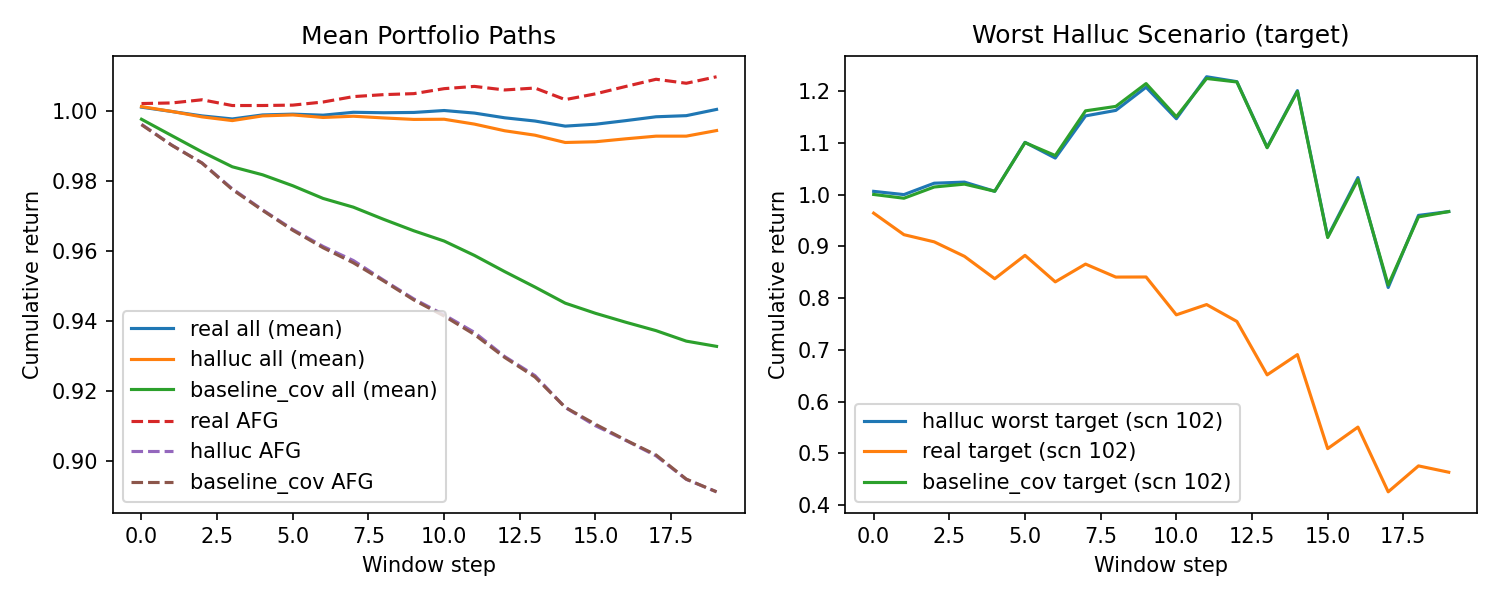

The file beside this chart, header and first rows:
scenario, scope, series, num_tickers, total_return, max_drawdown, volatility, var_95, cvar_95, delta_vs_real_total_return, delta_vs_real_max_drawdown, delta_vs_real_volatility, delta_vs_real_var_95, delta_vs_real_cvar_95, delta_vs_baseline_total_return, delta_vs_baseline_max_drawdown, delta_vs_baseline_volatility, delta_vs_baseline_var_95, delta_vs_baseline_cvar_95
0, all, baseline_cov, 308, -0.03246, -0.05683, 0.006937, -0.01105, -0.0138, -0.05463, -0.02893, -3.469446951953614e-18, -0.002747, -0.002747, 0.0, 0.0, 0.0, 0.0, 0.0
0, all, halluc, 308, 0.01689, -0.04138, 0.008305, -0.0104, -0.0132, -0.005283, -0.01348, 0.001368, -0.002097, -0.002146, 0.04935, 0.01545, 0.001368, 0.0006499, 0.0006006
0, all, real, 308, 0.02217, -0.0279, 0.006937, -0.008299, -0.01106, 0.0, 0.0, 0.0, 0.0, 0.0, 0.05463, 0.02893, 3.469446951953614e-18, 0.002747, 0.002747
0, target, baseline_cov, 1, -0.1213, -0.1219, 0.009115, -0.02388, -0.02929, -0.1272, -0.07018, 0.0, -0.00676, -0.00676, 0.0, 0.0, 0.0, 0.0, 0.0
0, target, halluc, 1, -0.1213, -0.1219, 0.00927, -0.02388, -0.02998, -0.1272, -0.07018, 0.0001559, -0.006755, -0.007449, 0.0, -4.1192916477861274e-07, 0.0001559, 5.359717500000305e-06, -0.0006893
0, target, real, 1, 0.005905, -0.05176, 0.009115, -0.01712, -0.02253, 0.0, 0.0, 0.0, 0.0, 0.0, 0.1272, 0.07018, 0.0, 0.00676, 0.00676
0, non_target, baseline_cov, 307, -0.03216, -0.05667, 0.006944, -0.01107, -0.0138, -0.05438, -0.0288, -3.469446951953614e-18, -0.002733, -0.002733, 0.0, 0.0, 0.0, 0.0, 0.0
0, non_target, halluc, 307, 0.01738, -0.04117, 0.008316, -0.01042, -0.01319, -0.004852, -0.0133, 0.001373, -0.002083, -0.00213, 0.04953, 0.0155, 0.001373, 0.0006506, 0.0006039
0, non_target, real, 307, 0.02223, -0.02787, 0.006944, -0.008333, -0.01106, 0.0, 0.0, 0.0, 0.0, 0.0, 0.05438, 0.0288, 3.469446951953614e-18, 0.002733, 0.002733
1, all, baseline_cov, 301, -0.09897, -0.13, 0.01442, -0.0265, -0.03857, -0.1353, -0.08499, 3.469446951953614e-18, -0.006997, -0.006997, 0.0, 0.0, 0.0, 0.0, 0.0
1, all, halluc, 301, 0.02724, -0.0493, 0.01556, -0.0214, -0.03377, -0.009124, -0.004279, 0.001142, -0.001895, -0.002195, 0.1262, 0.08071, 0.001142, 0.005102, 0.004802
1, all, real, 301, 0.03636, -0.04502, 0.01442, -0.01951, -0.03158, 0.0, 0.0, 0.0, 0.0, 0.0, 0.1353, 0.08499, -3.469446951953614e-18, 0.006997, 0.006997
1, target, baseline_cov, 1, -0.05836, -0.1353, 0.01803, -0.02985, -0.0465, -0.2349, -0.08345, 0.0, -0.01114, -0.01114, 0.0, 0.0, 0.0, 0.0, 0.0
1, target, halluc, 1, -0.05836, -0.1351, 0.01791, -0.03082, -0.04569, -0.2349, -0.08326, -0.0001105, -0.01211, -0.01033, 0.0, 0.0001842, -0.0001105, -0.0009758, 0.0008067
1, target, real, 1, 0.1766, -0.05181, 0.01803, -0.01871, -0.03536, 0.0, 0.0, 0.0, 0.0, 0.0, 0.2349, 0.08345, 0.0, 0.01114, 0.01114
1, non_target, baseline_cov, 300, -0.09911, -0.13, 0.01442, -0.02652, -0.03855, -0.135, -0.08496, 5.204170427930421e-18, -0.006983, -0.006983, 0.0, 0.0, 0.0, 0.0, 0.0
1, non_target, halluc, 300, 0.02753, -0.04915, 0.01557, -0.02141, -0.03373, -0.008387, -0.004085, 0.001147, -0.001867, -0.002168, 0.1266, 0.08087, 0.001147, 0.005116, 0.004815
1, non_target, real, 300, 0.03592, -0.04507, 0.01442, -0.01954, -0.03157, 0.0, 0.0, 0.0, 0.0, 0.0, 0.135, 0.08496, -5.204170427930421e-18, 0.006983, 0.006983
10, all, baseline_cov, 302, -0.136, -0.1257, 0.009826, -0.02243, -0.02746, -0.09922, -0.0719, -1.734723475976807e-18, -0.005435, -0.005435, 0.0, 0.0, 0.0, 0.0, 0.0
10, all, halluc, 302, -0.02228, -0.05647, 0.01146, -0.01965, -0.02493, 0.01446, -0.002712, 0.001637, -0.002657, -0.002914, 0.1137, 0.06919, 0.001637, 0.002778, 0.002521
10, all, real, 302, -0.03674, -0.05376, 0.009826, -0.017, -0.02202, 0.0, 0.0, 0.0, 0.0, 0.0, 0.09922, 0.0719, 1.734723475976807e-18, 0.005435, 0.005435
10, target, baseline_cov, 1, -0.09839, -0.08802, 0.007258, -0.01867, -0.01941, -0.08981, -0.05479, 0.0, -0.004748, -0.004748, 0.0, 0.0, 0.0, 0.0, 0.0
10, target, halluc, 1, -0.09839, -0.09201, 0.008325, -0.02049, -0.02172, -0.08981, -0.05877, 0.001067, -0.006561, -0.007054, 0.0, -0.003987, 0.001067, -0.001813, -0.002306
10, target, real, 1, -0.008576, -0.03324, 0.007258, -0.01392, -0.01467, 0.0, 0.0, 0.0, 0.0, 0.0, 0.08981, 0.05479, 0.0, 0.004748, 0.004748
10, non_target, baseline_cov, 301, -0.1361, -0.1258, 0.009839, -0.02246, -0.02748, -0.09925, -0.07195, -3.469446951953614e-18, -0.005437, -0.005437, 0.0, 0.0, 0.0, 0.0, 0.0
10, non_target, halluc, 301, -0.02202, -0.05644, 0.01148, -0.01967, -0.02495, 0.01482, -0.002599, 0.001638, -0.002644, -0.0029, 0.1141, 0.06935, 0.001638, 0.002793, 0.002537
10, non_target, real, 301, -0.03684, -0.05384, 0.009839, -0.01702, -0.02204, 0.0, 0.0, 0.0, 0.0, 0.0, 0.09925, 0.07195, 3.469446951953614e-18, 0.005437, 0.005437
100, all, baseline_cov, 304, -0.1693, -0.174, 0.01126, -0.02585, -0.0361, -0.09243, -0.08227, 5.204170427930421e-18, -0.005275, -0.005275, 0.0, 0.0, 0.0, 0.0, 0.0
100, all, halluc, 304, -0.08121, -0.09961, 0.01249, -0.02254, -0.0331, -0.004292, -0.007862, 0.001223, -0.001962, -0.00227, 0.08814, 0.07441, 0.001223, 0.003314, 0.003005
100, all, real, 304, -0.07692, -0.09175, 0.01126, -0.02058, -0.03083, 0.0, 0.0, 0.0, 0.0, 0.0, 0.09243, 0.08227, -5.204170427930421e-18, 0.005275, 0.005275
100, target, baseline_cov, 1, -0.1301, -0.1254, 0.00994, -0.0235, -0.03367, -0.102, -0.08487, 0.0, -0.005543, -0.005543, 0.0, 0.0, 0.0, 0.0, 0.0
100, target, halluc, 1, -0.1301, -0.1302, 0.01138, -0.02582, -0.03622, -0.102, -0.08969, 0.001445, -0.007866, -0.008096, 0.0, -0.004823, 0.001445, -0.002323, -0.002553
100, target, real, 1, -0.02816, -0.04053, 0.00994, -0.01796, -0.02812, 0.0, 0.0, 0.0, 0.0, 0.0, 0.102, 0.08487, 0.0, 0.005543, 0.005543
100, non_target, baseline_cov, 303, -0.1695, -0.1742, 0.01127, -0.02586, -0.03611, -0.0924, -0.08224, 3.469446951953614e-18, -0.005274, -0.005274, 0.0, 0.0, 0.0, 0.0, 0.0
100, non_target, halluc, 303, -0.08104, -0.09951, 0.0125, -0.02254, -0.03309, -0.003969, -0.007573, 0.001222, -0.001955, -0.002251, 0.08843, 0.07467, 0.001222, 0.003319, 0.003023
100, non_target, real, 303, -0.07707, -0.09194, 0.01127, -0.02059, -0.03084, 0.0, 0.0, 0.0, 0.0, 0.0, 0.0924, 0.08224, -3.469446951953614e-18, 0.005274, 0.005274
101, all, baseline_cov, 307, 0.009648, -0.03176, 0.01124, -0.01963, -0.02287, -0.102, -0.0105, 0.0, -0.004812, -0.004812, 0.0, 0.0, 0.0, 0.0, 0.0
101, all, halluc, 307, 0.1089, -0.02634, 0.01275, -0.01739, -0.0207, -0.002758, -0.005085, 0.001509, -0.002567, -0.002637, 0.09924, 0.00542, 0.001509, 0.002245, 0.002175
101, all, real, 307, 0.1117, -0.02125, 0.01124, -0.01482, -0.01806, 0.0, 0.0, 0.0, 0.0, 0.0, 0.102, 0.0105, 0.0, 0.004812, 0.004812
101, target, baseline_cov, 1, -0.09399, -0.08868, 0.008466, -0.01513, -0.01607, -0.1566, -0.07211, 0.0, -0.007973, -0.007973, 0.0, 0.0, 0.0, 0.0, 0.0
101, target, halluc, 1, -0.09399, -0.08855, 0.008487, -0.0152, -0.01578, -0.1566, -0.07198, 2.074328733254853e-05, -0.00804, -0.007676, 0.0, 0.0001304, 2.074328733254853e-05, -6.691095999999952e-05, 0.0002972
101, target, real, 1, 0.06263, -0.01657, 0.008466, -0.007161, -0.008102, 0.0, 0.0, 0.0, 0.0, 0.0, 0.1566, 0.07211, 0.0, 0.007973, 0.007973
101, non_target, baseline_cov, 306, 0.01001, -0.03166, 0.01126, -0.01966, -0.0229, -0.1018, -0.01034, 0.0, -0.004802, -0.004802, 0.0, 0.0, 0.0, 0.0, 0.0
101, non_target, halluc, 306, 0.1096, -0.02636, 0.01278, -0.01741, -0.02071, -0.00219, -0.00505, 0.001514, -0.002549, -0.002619, 0.09962, 0.005293, 0.001514, 0.002253, 0.002183
101, non_target, real, 306, 0.1118, -0.02131, 0.01126, -0.01486, -0.01809, 0.0, 0.0, 0.0, 0.0, 0.0, 0.1018, 0.01034, 0.0, 0.004802, 0.004802
102, all, baseline_cov, 304, -0.1346, -0.2392, 0.06367, -0.1094, -0.1345, 0.3013, 0.1942, 0.0, 0.0214, 0.0214, 0.0, 0.0, 0.0, 0.0, 0.0
102, all, halluc, 304, -0.439, -0.44, 0.06616, -0.1353, -0.1604, -0.0031, -0.006588, 0.002495, -0.004472, -0.004524, -0.3044, -0.2008, 0.002495, -0.02587, -0.02592
102, all, real, 304, -0.4359, -0.4334, 0.06367, -0.1308, -0.1559, 0.0, 0.0, 0.0, 0.0, 0.0, -0.3013, -0.1942, 0.0, -0.0214, -0.0214
102, target, baseline_cov, 1, -0.03264, -0.326, 0.1002, -0.2231, -0.2684, 0.5037, 0.2325, 0.0, 0.03677, 0.03677, 0.0, 0.0, 0.0, 0.0, 0.0
102, target, halluc, 1, -0.03264, -0.3316, 0.102, -0.232, -0.2678, 0.5037, 0.2268, 0.001871, 0.0279, 0.03731, -1.1102230246251565e-16, -0.00564, 0.001871, -0.008872, 0.0005437
102, target, real, 1, -0.5363, -0.5585, 0.1002, -0.2599, -0.3051, 0.0, 0.0, 0.0, 0.0, 0.0, -0.5037, -0.2325, 0.0, -0.03677, -0.03677
102, non_target, baseline_cov, 303, -0.1349, -0.239, 0.06358, -0.109, -0.134, 0.3007, 0.1939, 1.3877787807814457e-17, 0.02135, 0.02135, 0.0, 0.0, 0.0, 0.0, 0.0
102, non_target, halluc, 303, -0.44, -0.4407, 0.06608, -0.135, -0.16, -0.004473, -0.007749, 0.002499, -0.004579, -0.004662, -0.3051, -0.2016, 0.002499, -0.02593, -0.02601
102, non_target, real, 303, -0.4355, -0.4329, 0.06358, -0.1304, -0.1554, 0.0, 0.0, 0.0, 0.0, 0.0, -0.3007, -0.1939, -1.3877787807814457e-17, -0.02135, -0.02135
103, all, baseline_cov, 295, -0.1282, -0.1287, 0.008783, -0.02188, -0.02248, -0.08606, -0.06366, 3.469446951953614e-18, -0.004707, -0.004707, 0.0, 0.0, 0.0, 0.0, 0.0
103, all, halluc, 295, -0.05892, -0.08219, 0.009789, -0.0191, -0.01982, -0.01677, -0.01716, 0.001005, -0.001937, -0.002046, 0.06929, 0.0465, 0.001005, 0.002771, 0.002661
103, all, real, 295, -0.04215, -0.06503, 0.008783, -0.01717, -0.01777, 0.0, 0.0, 0.0, 0.0, 0.0, 0.08606, 0.06366, -3.469446951953614e-18, 0.004707, 0.004707
103, target, baseline_cov, 1, -0.126, -0.1409, 0.01073, -0.02308, -0.02372, -0.1614, -0.09086, 1.734723475976807e-18, -0.008473, -0.008473, 0.0, 0.0, 0.0, 0.0, 0.0
103, target, halluc, 1, -0.126, -0.1416, 0.01091, -0.02261, -0.02472, -0.1614, -0.09155, 0.0001805, -0.008004, -0.009468, 0.0, -0.0006936, 0.0001805, 0.0004691, -0.0009953
103, target, real, 1, 0.03538, -0.05006, 0.01073, -0.01461, -0.01525, 0.0, 0.0, 0.0, 0.0, 0.0, 0.1614, 0.09086, -1.734723475976807e-18, 0.008473, 0.008473
... 1,290 more rows
